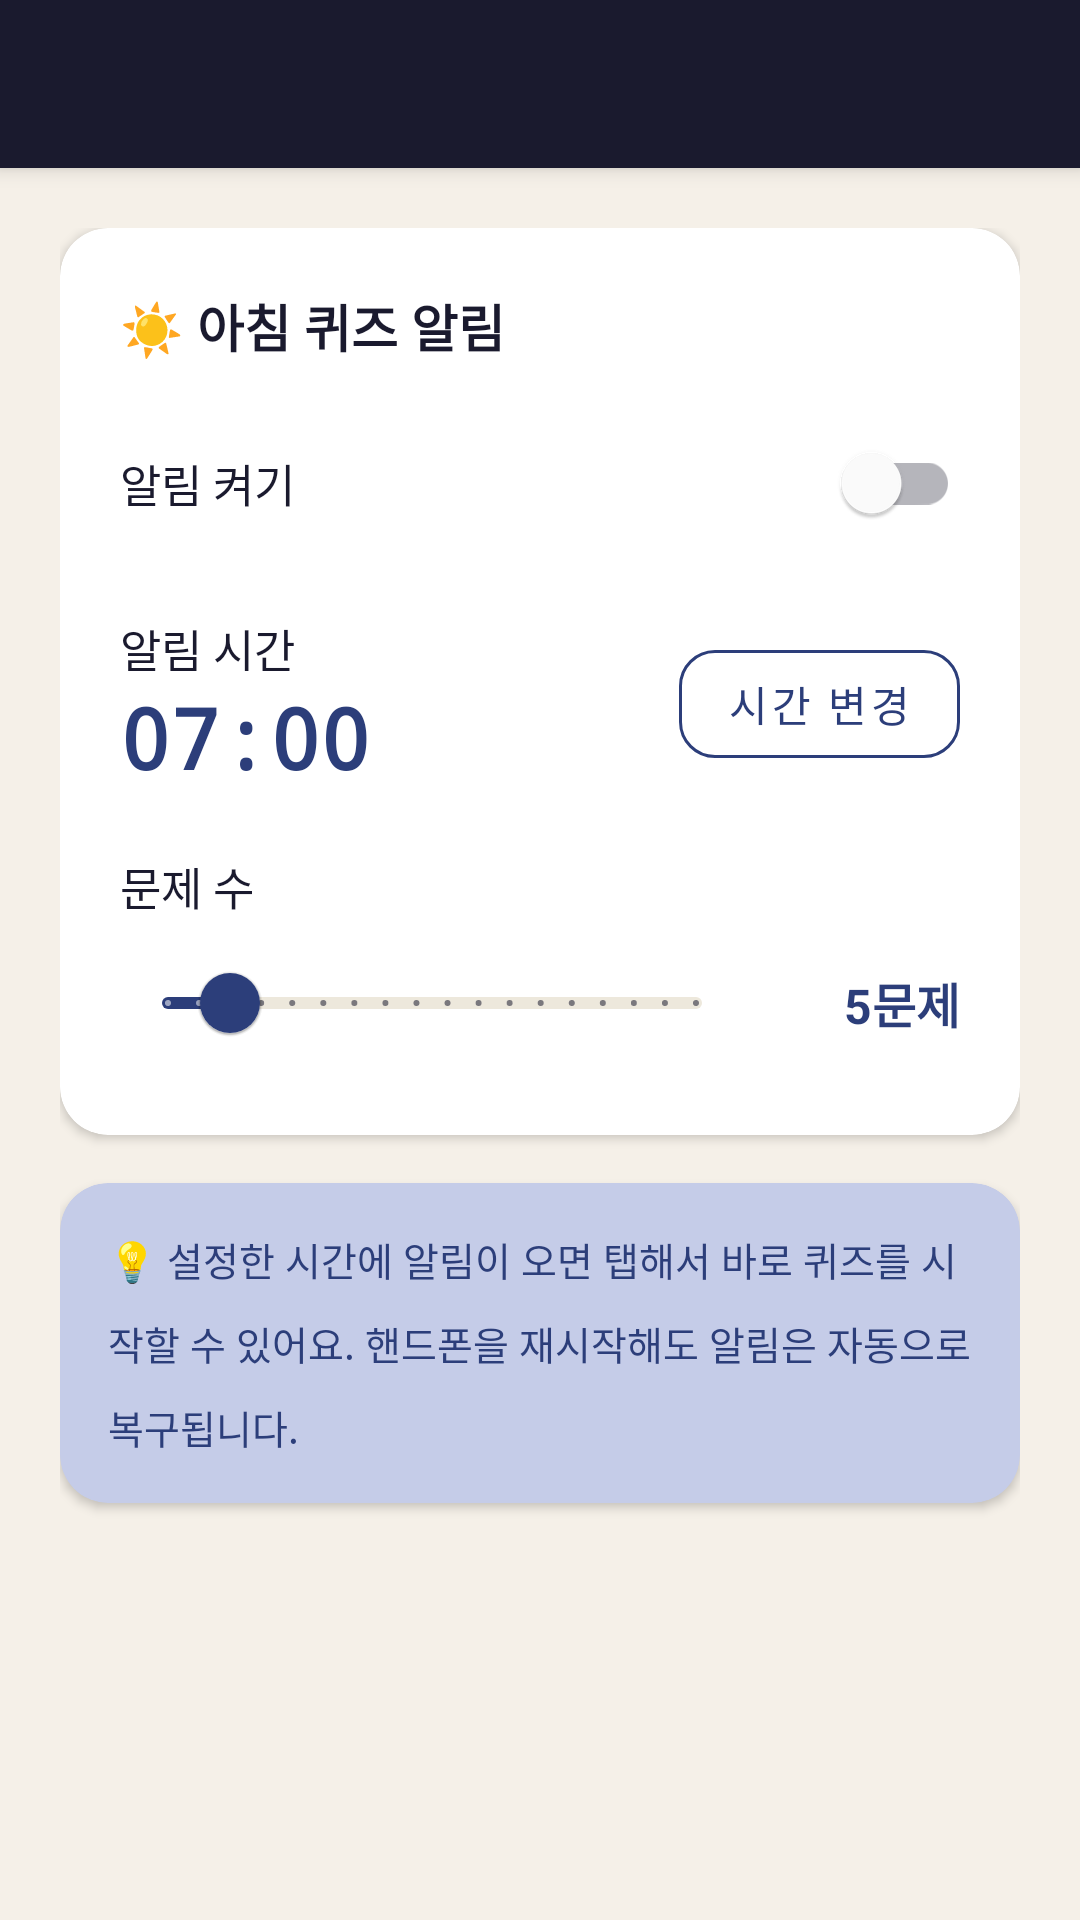

Write the Android layout XML for this screen, with the resource values it uses.
<!-- AndroidManifest.xml: application theme Theme.KanaMaster -->
<!-- res/layout/activity_settings.xml -->
<?xml version="1.0" encoding="utf-8"?>
<androidx.coordinatorlayout.widget.CoordinatorLayout
    xmlns:android="http://schemas.android.com/apk/res/android"
    xmlns:app="http://schemas.android.com/apk/res-auto"
    android:layout_width="match_parent"
    android:layout_height="match_parent"
    android:background="@color/paper">

    <com.google.android.material.appbar.AppBarLayout
        android:layout_width="match_parent"
        android:layout_height="wrap_content">
        <androidx.appcompat.widget.Toolbar
            android:id="@+id/toolbar"
            android:layout_width="match_parent"
            android:layout_height="?attr/actionBarSize"
            android:background="@color/ink"
            app:titleTextColor="@color/white"/>
    </com.google.android.material.appbar.AppBarLayout>

    <ScrollView
        android:layout_width="match_parent"
        android:layout_height="match_parent"
        app:layout_behavior="@string/appbar_scrolling_view_behavior"
        android:padding="20dp"
        android:clipToPadding="false">

        <LinearLayout
            android:layout_width="match_parent"
            android:layout_height="wrap_content"
            android:orientation="vertical">

            
            <androidx.cardview.widget.CardView
                android:layout_width="match_parent"
                android:layout_height="wrap_content"
                app:cardCornerRadius="16dp"
                app:cardElevation="2dp"
                app:cardBackgroundColor="@color/white"
                android:layout_marginBottom="16dp">

                <LinearLayout
                    android:layout_width="match_parent"
                    android:layout_height="wrap_content"
                    android:orientation="vertical"
                    android:padding="20dp">

                    <TextView
                        android:layout_width="wrap_content"
                        android:layout_height="wrap_content"
                        android:text="☀️ 아침 퀴즈 알림"
                        android:textSize="17sp"
                        android:textStyle="bold"
                        android:textColor="@color/ink"
                        android:layout_marginBottom="16dp"/>

                    
                    <LinearLayout
                        android:layout_width="match_parent"
                        android:layout_height="wrap_content"
                        android:orientation="horizontal"
                        android:gravity="center_vertical"
                        android:layout_marginBottom="20dp">

                        <TextView
                            android:layout_width="0dp"
                            android:layout_height="wrap_content"
                            android:layout_weight="1"
                            android:text="알림 켜기"
                            android:textSize="15sp"
                            android:textColor="@color/ink"/>

                        <com.google.android.material.switchmaterial.SwitchMaterial
                            android:id="@+id/switchMorning"
                            android:layout_width="wrap_content"
                            android:layout_height="wrap_content"/>
                    </LinearLayout>

                    
                    <LinearLayout
                        android:layout_width="match_parent"
                        android:layout_height="wrap_content"
                        android:orientation="horizontal"
                        android:gravity="center_vertical"
                        android:layout_marginBottom="20dp">

                        <LinearLayout
                            android:layout_width="0dp"
                            android:layout_height="wrap_content"
                            android:layout_weight="1"
                            android:orientation="vertical">

                            <TextView
                                android:layout_width="wrap_content"
                                android:layout_height="wrap_content"
                                android:text="알림 시간"
                                android:textSize="15sp"
                                android:textColor="@color/ink"/>

                            <TextView
                                android:id="@+id/tvTime"
                                android:layout_width="wrap_content"
                                android:layout_height="wrap_content"
                                android:text="07:00"
                                android:textSize="28sp"
                                android:textStyle="bold"
                                android:textColor="@color/indigo"
                                android:fontFamily="monospace"/>
                        </LinearLayout>

                        <com.google.android.material.button.MaterialButton
                            android:id="@+id/btnTimePicker"
                            style="@style/Widget.MaterialComponents.Button.OutlinedButton"
                            android:layout_width="wrap_content"
                            android:layout_height="wrap_content"
                            android:text="시간 변경"
                            android:textColor="@color/indigo"
                            app:strokeColor="@color/indigo"
                            app:cornerRadius="12dp"/>
                    </LinearLayout>

                    
                    <TextView
                        android:layout_width="wrap_content"
                        android:layout_height="wrap_content"
                        android:text="문제 수"
                        android:textSize="15sp"
                        android:textColor="@color/ink"
                        android:layout_marginBottom="4dp"/>

                    <LinearLayout
                        android:layout_width="match_parent"
                        android:layout_height="wrap_content"
                        android:orientation="horizontal"
                        android:gravity="center_vertical">

                        <com.google.android.material.slider.Slider
                            android:id="@+id/sliderCount"
                            android:layout_width="0dp"
                            android:layout_height="wrap_content"
                            android:layout_weight="1"
                            android:valueFrom="3"
                            android:valueTo="20"
                            android:stepSize="1"
                            android:value="5"
                            app:thumbColor="@color/indigo"
                            app:trackColorActive="@color/indigo"
                            app:trackColorInactive="@color/paper2"
                            android:layout_marginEnd="12dp"/>

                        <TextView
                            android:id="@+id/tvCountValue"
                            android:layout_width="60dp"
                            android:layout_height="wrap_content"
                            android:text="5문제"
                            android:textSize="16sp"
                            android:textStyle="bold"
                            android:textColor="@color/indigo"
                            android:gravity="end"/>
                    </LinearLayout>

                </LinearLayout>
            </androidx.cardview.widget.CardView>

            
            <androidx.cardview.widget.CardView
                android:layout_width="match_parent"
                android:layout_height="wrap_content"
                app:cardCornerRadius="16dp"
                app:cardElevation="2dp"
                app:cardBackgroundColor="@color/indigo_light"
                android:layout_marginBottom="16dp">

                <TextView
                    android:layout_width="match_parent"
                    android:layout_height="wrap_content"
                    android:padding="16dp"
                    android:text="💡 설정한 시간에 알림이 오면 탭해서 바로 퀴즈를 시작할 수 있어요. 핸드폰을 재시작해도 알림은 자동으로 복구됩니다."
                    android:textSize="13sp"
                    android:textColor="@color/indigo"
                    android:lineSpacingMultiplier="1.5"/>

            </androidx.cardview.widget.CardView>

        </LinearLayout>
    </ScrollView>

</androidx.coordinatorlayout.widget.CoordinatorLayout>
<!-- resources referenced by this layout -->
<resources>
  <color name="indigo">#2C3E7A</color>
  <color name="indigo_light">#C5CCE8</color>
  <color name="ink">#1A1A2E</color>
  <color name="paper">#F5F0E8</color>
  <color name="paper2">#EDE8DC</color>
  <color name="white">#FFFFFF</color>
  <style name="Theme.KanaMaster" parent="Theme.MaterialComponents.Light.NoActionBar">
          <item name="colorPrimary">@color/colorPrimary</item>
          <item name="colorPrimaryVariant">@color/colorPrimaryVariant</item>
          <item name="colorOnPrimary">@color/colorOnPrimary</item>
          <item name="colorSecondary">@color/colorSecondary</item>
          <item name="colorOnSecondary">@color/colorOnSecondary</item>
          <item name="colorSurface">@color/colorSurface</item>
          <item name="colorOnSurface">@color/colorOnSurface</item>
          <item name="android:colorBackground">@color/colorBackground</item>
          <item name="colorOnBackground">@color/colorOnBackground</item>
          <item name="colorError">@color/colorError</item>
          <item name="colorOnError">@color/colorOnError</item>
          <item name="android:statusBarColor">@color/ink</item>
          <item name="android:navigationBarColor">@color/ink</item>
      </style>
  <color name="colorPrimary">#1A1A2E</color>
  <color name="colorPrimaryVariant">#2C3E7A</color>
  <color name="colorOnPrimary">#FFFFFF</color>
  <color name="colorSecondary">#C0392B</color>
  <color name="colorOnSecondary">#FFFFFF</color>
  <color name="colorSurface">#FFFFFF</color>
  <color name="colorOnSurface">#1A1A2E</color>
  <color name="colorBackground">#F5F0E8</color>
  <color name="colorOnBackground">#1A1A2E</color>
  <color name="colorError">#C0392B</color>
  <color name="colorOnError">#FFFFFF</color>
</resources>
